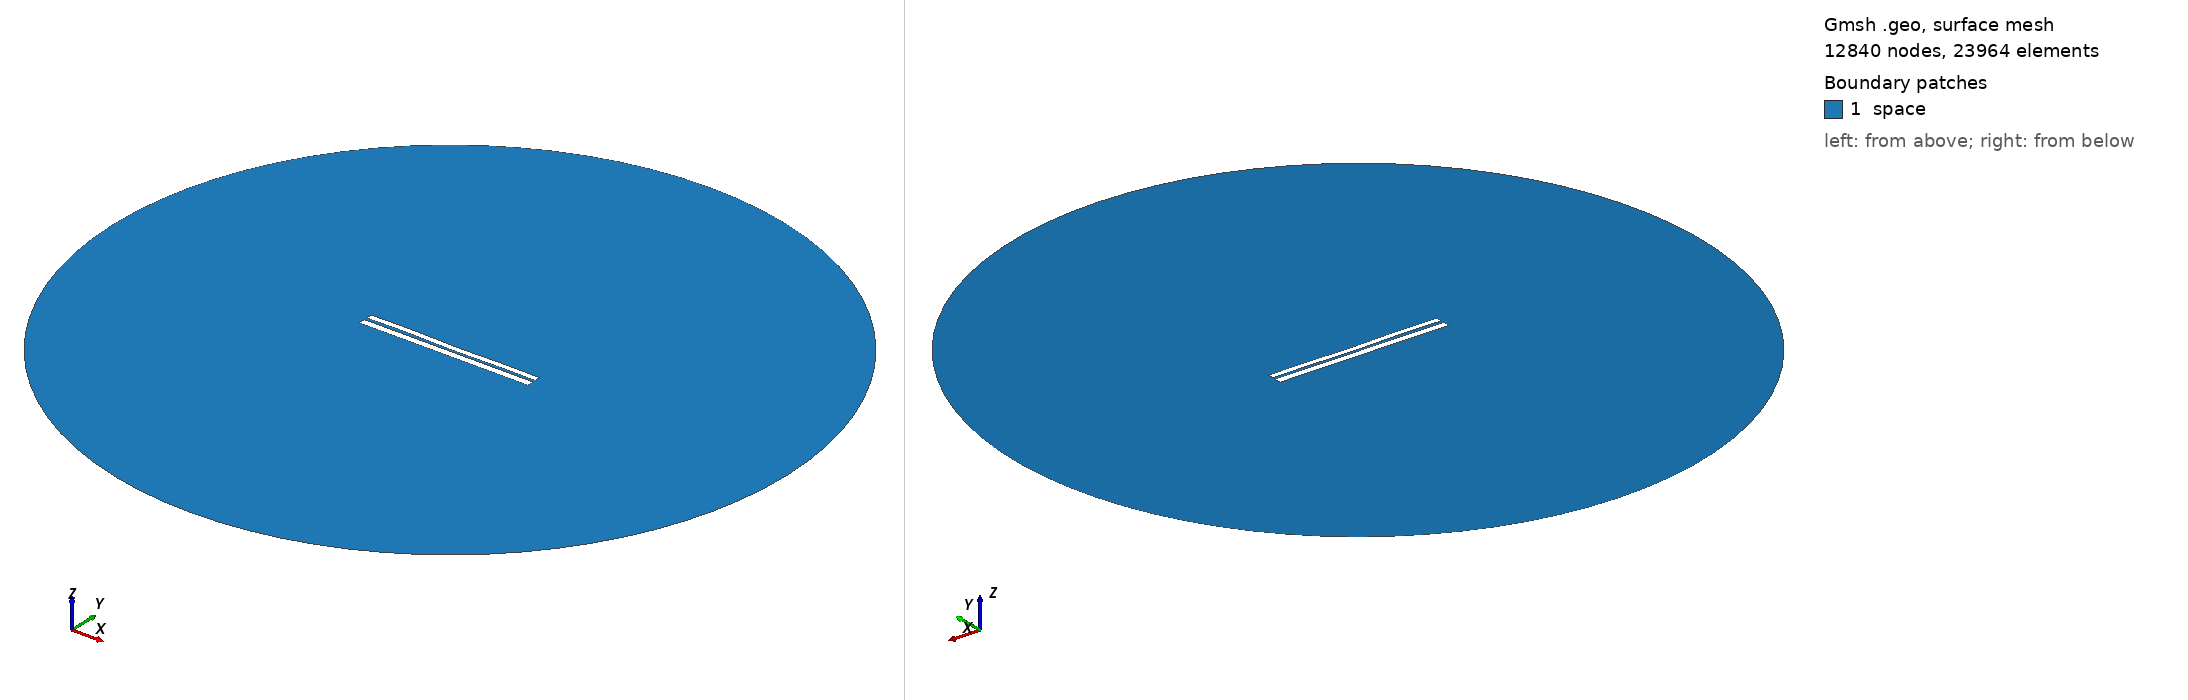

Gmsh geometry script, surface-meshed: 12840 nodes, 23964 surface elements. Boundary patches (legend numbers): 1 space. Left view from above one corner, right view from below the opposite corner. Legend entries are the model's physical surfaces. The drawing asked Gmsh for element sizes between 1% and 20% of the model's largest extent; the script's own settings can give other sizes.

=== 6295.geo (drawn) ===
//---------------------------------------
// Geometry kernel
//---------------------------------------

SetFactory("OpenCASCADE");



//---------------------------------------
// Parameters of the geometry
//---------------------------------------

// Overetch of the upper plate
overetch = 0.25;

// Distance between the plates
distance = 1.5;

// Discretization over the x axis (for the deformation)
nx = 50; 

// Length of the plate
L = 100 - overetch; 

// Number of modes
n = 4; 

// 1st mode coefficient
coeff(1) = -0.15;
beta(1) = 0.596864 * 3.1415926535 / L;

// 2nd mode coefficient
coeff(2) = -0.075;
beta(2) = 1.49418 * 3.1415926535 / L;

// 3rd mode coefficient
coeff(3) = 0.07499999999999998;
beta(3) = 2.50025 * 3.1415926535 / L;

// 4th mode coefficient
coeff(4) = 0.15;
beta(4) = 3.49999 * 3.1415926535 / L;



//---------------------------------------
// Upper plate (deformed rectangle)
//---------------------------------------

// Coordiantes of the upper plate
xmin = -50;
xmax = 50 - overetch;

// Height of the upper plate
yheight = 4 - 2 * overetch;

// Indexes of the points
UpperID[] = {};
LowerID[] = {};
LeftID[] = {};
RightID[] = {};

// Point index
p = 1;

// Horizontal edges
For i In {1:nx}
    x = xmin + (i-1)*(xmax - xmin)/(nx-1);

    y_bottom = distance / 2 + overetch;
    For j In {1:n}
        C = (Cosh(beta(j)*L) + Cos(beta(j)*L)) / (Sinh(beta(j)*L) + Sin(beta(j)*L));
        y_bottom  = y_bottom + coeff(j) * (Cosh(beta(j)*(x+50)) - Cos(beta(j)*(x+50)) - C * (Sinh(beta(j)*(x+50)) - Sin(beta(j)*(x+50))));
    EndFor

    y_top = y_bottom + yheight;

    Point(p) = {x, y_top, 0, 1.0};
    UpperID[i] = p;
    p = p + 1;

    Point(p) = {x, y_bottom, 0, 1.0};
    LowerID[i] = p;
    p = p + 1;
EndFor

// Create point lists
UpperPts[] = {}; LowerPts[] = {};
For i In {1:nx}
  UpperPts[] += {UpperID[i]};
  LowerPts[] += {LowerID[i]};
EndFor

// Build splines
Spline(1) = {UpperPts[]};
Spline(2) = {LowerPts[]};
Line(3) = {LowerPts[nx-1], UpperPts[nx-1]};
Line(4) = {LowerPts[0], UpperPts[0]};

// Build the plane surface
Curve Loop(1) = {2, 3, -1, -4};
Plane Surface(1) = {1};



//---------------------------------------
// Lower plate (rectangle)
//---------------------------------------

// Vertices
Point(1001) = {-50, -1, 0, 1.0};
Point(1002) = { 50, -1, 0, 1.0};
Point(1003) = { 50,  -5, 0, 1.0};
Point(1004) = {-50,  -5, 0, 1.0};

// Edges
Line(5) = {1001, 1002};
Line(6) = {1002, 1003};
Line(7) = {1003, 1004};
Line(8) = {1004, 1001};

// Plane surface
Line Loop(2) = {5, 6, 7, 8};
Plane Surface(2) = {2}; 



//---------------------------------------
// Outer (fictious) boundary
//---------------------------------------

// Points
Point(1005) = {0, 0, 0};       // Center
Point(1006) = {200, 0, 0};     // Start point
Point(1007) = {0, 200, 0};     // 90 degrees
Point(1008) = {-200, 0, 0};    // 180 degrees
Point(1009) = {0, -200, 0};    // 270 degrees

// Circle arcs (each needs start, center, end)
Circle(9) = {1006, 1005, 1007};
Circle(10) = {1007, 1005, 1008};
Circle(11) = {1008, 1005, 1009};
Circle(12) = {1009, 1005, 1006};

// Plane surface for the entire domain
Curve Loop(3) = {9, 10, 11, 12};
Surface(3) = {3};

// Subtract the plates from the whole domain to obtain the actual domain where we want to solve the equations
BooleanDifference{ Surface{3}; Delete; }{ Surface{1}; Surface{2}; Delete; }




//---------------------------------------
// Transfinite Lines/Curves
//---------------------------------------

// Set the number of points on the boundaries
r = 7;

// Plates
Transfinite Curve {1, 2} = 50*r Using Progression 1;
Transfinite Curve {3, 4} = 2*r Using Progression 1;
Transfinite Line {5, 7} = 50*r Using Progression 1;
Transfinite Line {6, 8} = 2*r Using Progression 1;

// Outer boundary
Transfinite Line {9, 10, 11, 12} = 20 Using Progression 1;



//---------------------------------------
// Physical groups
//---------------------------------------                

// Physical curves (boundaries)
Physical Line("force_segment", 10) = {2};
Physical Line("upper_plate", 11) = {1, 3, 4};
Physical Line("lower_plate", 12) = {5, 6, 7, 8};
Physical Line("boundary", 20) = {9, 10, 11, 12};

// Physical Surfaces
Physical Surface("space", 30) = {3};



//---------------------------------------
// 6. Generate the Mesh
//---------------------------------------

// 2D mesh generation
Mesh 2;
